Run: headless pygame with SDL's dummy video driver; simulated clock (each Clock.tick advances the game by its frame time, no real sleeping); random seed 0; keys injected as events and as key.get_pressed() state; no mouse input.
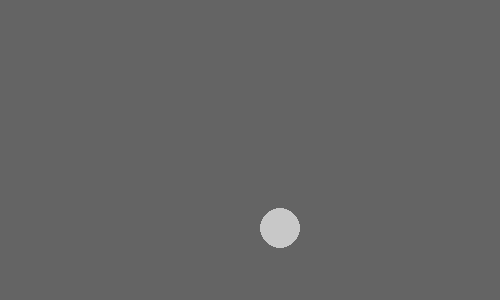
Frame 1 of 4 · flips 1–60 · no input
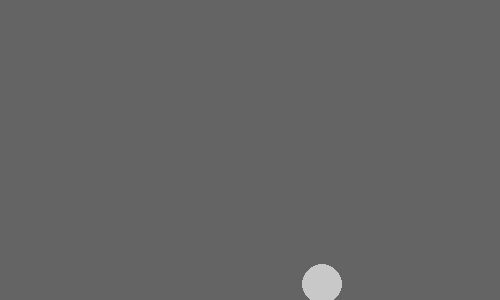
Frame 2 of 4 · flips 61–180 · tapped SPACE, RETURN · held RIGHT (→), D
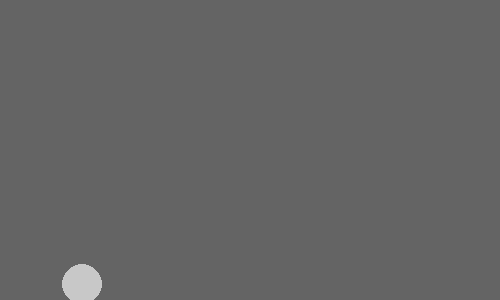
Frame 3 of 4 · flips 181–300 · held DOWN (↓), S
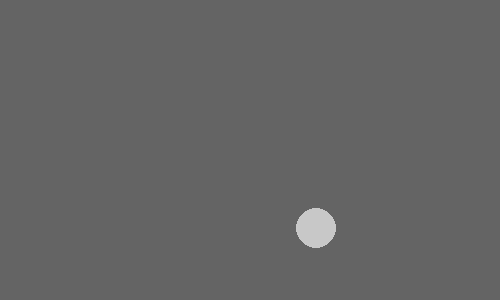
Frame 4 of 4 · flips 301–420 · held LEFT (←), A, UP (↑), W

The pygame program that drew these frames:

import pygame
dx = 3  # Speed in X direction
dy = 4  # Speed in Y direction
x = 100
y = 100
radius = 20
pygame.init()
clock = pygame.time.Clock()
display = pygame.display.set_mode((500, 300), pygame.SRCALPHA, 32)
while True:
    for event in pygame.event.get():
        if event.type == pygame.QUIT:
            exit()
        elif event.type == pygame.KEYDOWN:
            match event.key:
                case pygame.K_w:
                    dx += 1 if dx > 0 else -1
                    dy += 1 if dy > 0 else -1
                case pygame.K_s:
                    dx -= 1 if dx > 0 else -1
                    dy -= 1 if dy > 0 else -1
    clock.tick(30)  # Make sure 1/30 second has passed
    display.fill((100, 100, 100))  # Clear the screen
    x += dx
    y += dy
    pygame.draw.circle(display, (200, 200, 200), (x, y), radius)  # Draw the ball
    if x < radius or x > 500 - radius:  # Outside of the screen in x?
        dx = -dx  # Change the motion direction in x
    if y < radius or y > 300 - radius:  # Outside of the screen in y?
        dy = -dy  # Change the motion direction in y
    pygame.display.update()  # Update the screen
